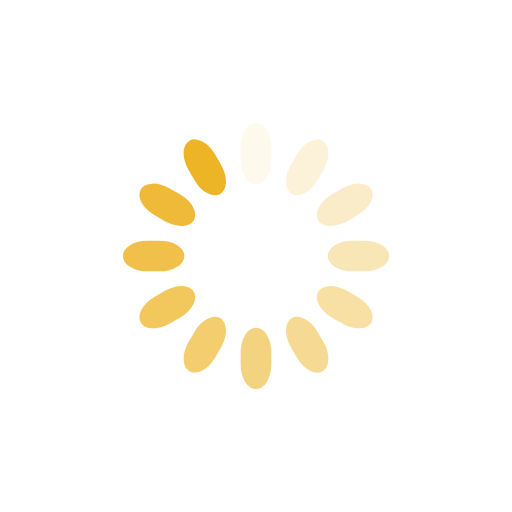
t = 0.00 s
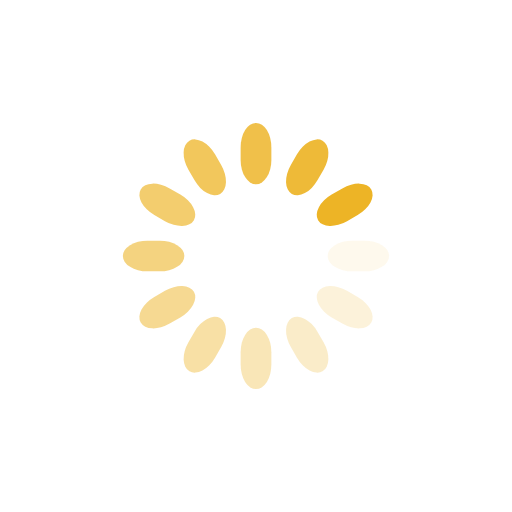
t = 0.25 s
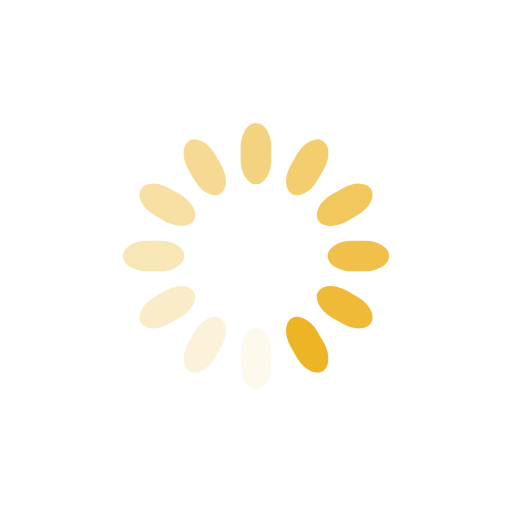
t = 0.50 s
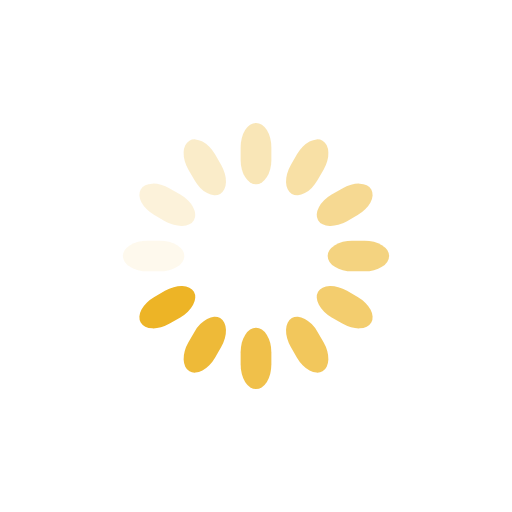
t = 0.75 s

The animated SVG that drew these frames (rendered in a browser with its animation timeline set to each time). Animation: 12 SMIL elements (animate=12); one cycle of 1.00 s, repeats indefinitely.

<svg class="lds-spinner" width="200px"  height="200px"  xmlns="http://www.w3.org/2000/svg" xmlns:xlink="http://www.w3.org/1999/xlink" viewBox="0 0 100 100" preserveAspectRatio="xMidYMid" style="background: none;"><g transform="rotate(0 50 50)">
  <rect x="47" y="24" rx="9.4" ry="4.8" width="6" height="12" fill="#edb426">
    <animate attributeName="opacity" values="1;0" keyTimes="0;1" dur="1s" begin="-0.9166666666666666s" repeatCount="indefinite"></animate>
  </rect>
</g><g transform="rotate(30 50 50)">
  <rect x="47" y="24" rx="9.4" ry="4.8" width="6" height="12" fill="#edb426">
    <animate attributeName="opacity" values="1;0" keyTimes="0;1" dur="1s" begin="-0.8333333333333334s" repeatCount="indefinite"></animate>
  </rect>
</g><g transform="rotate(60 50 50)">
  <rect x="47" y="24" rx="9.4" ry="4.8" width="6" height="12" fill="#edb426">
    <animate attributeName="opacity" values="1;0" keyTimes="0;1" dur="1s" begin="-0.75s" repeatCount="indefinite"></animate>
  </rect>
</g><g transform="rotate(90 50 50)">
  <rect x="47" y="24" rx="9.4" ry="4.8" width="6" height="12" fill="#edb426">
    <animate attributeName="opacity" values="1;0" keyTimes="0;1" dur="1s" begin="-0.6666666666666666s" repeatCount="indefinite"></animate>
  </rect>
</g><g transform="rotate(120 50 50)">
  <rect x="47" y="24" rx="9.4" ry="4.8" width="6" height="12" fill="#edb426">
    <animate attributeName="opacity" values="1;0" keyTimes="0;1" dur="1s" begin="-0.5833333333333334s" repeatCount="indefinite"></animate>
  </rect>
</g><g transform="rotate(150 50 50)">
  <rect x="47" y="24" rx="9.4" ry="4.8" width="6" height="12" fill="#edb426">
    <animate attributeName="opacity" values="1;0" keyTimes="0;1" dur="1s" begin="-0.5s" repeatCount="indefinite"></animate>
  </rect>
</g><g transform="rotate(180 50 50)">
  <rect x="47" y="24" rx="9.4" ry="4.8" width="6" height="12" fill="#edb426">
    <animate attributeName="opacity" values="1;0" keyTimes="0;1" dur="1s" begin="-0.4166666666666667s" repeatCount="indefinite"></animate>
  </rect>
</g><g transform="rotate(210 50 50)">
  <rect x="47" y="24" rx="9.4" ry="4.8" width="6" height="12" fill="#edb426">
    <animate attributeName="opacity" values="1;0" keyTimes="0;1" dur="1s" begin="-0.3333333333333333s" repeatCount="indefinite"></animate>
  </rect>
</g><g transform="rotate(240 50 50)">
  <rect x="47" y="24" rx="9.4" ry="4.8" width="6" height="12" fill="#edb426">
    <animate attributeName="opacity" values="1;0" keyTimes="0;1" dur="1s" begin="-0.25s" repeatCount="indefinite"></animate>
  </rect>
</g><g transform="rotate(270 50 50)">
  <rect x="47" y="24" rx="9.4" ry="4.8" width="6" height="12" fill="#edb426">
    <animate attributeName="opacity" values="1;0" keyTimes="0;1" dur="1s" begin="-0.16666666666666666s" repeatCount="indefinite"></animate>
  </rect>
</g><g transform="rotate(300 50 50)">
  <rect x="47" y="24" rx="9.4" ry="4.8" width="6" height="12" fill="#edb426">
    <animate attributeName="opacity" values="1;0" keyTimes="0;1" dur="1s" begin="-0.08333333333333333s" repeatCount="indefinite"></animate>
  </rect>
</g><g transform="rotate(330 50 50)">
  <rect x="47" y="24" rx="9.4" ry="4.8" width="6" height="12" fill="#edb426">
    <animate attributeName="opacity" values="1;0" keyTimes="0;1" dur="1s" begin="0s" repeatCount="indefinite"></animate>
  </rect>
</g></svg>